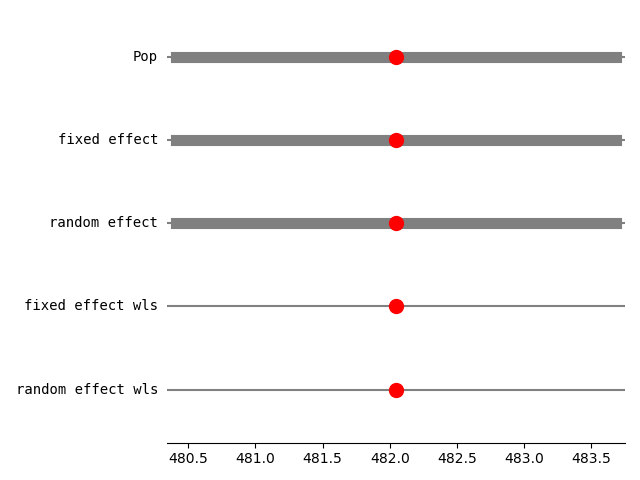

The table this chart was drawn from, first rows:
HIQQAB, , , , , , , 
Identifier, Property, Value (K), ??Std, ?N, Name, Reference, ?              Comment
1, Melting Point, 481, , , Pop, Pop_2024_COST_data, 30K/Min
2, Melting Point, 482.1, , , Pop, Pop_2024_COST_data, 30K/Min
3, Melting Point, 481.8, , , Pop, Pop_2024_COST_data, 40K/Min
4, Melting Point, 483.3, , , Pop, Pop_2024_COST_data, 40K/Min
